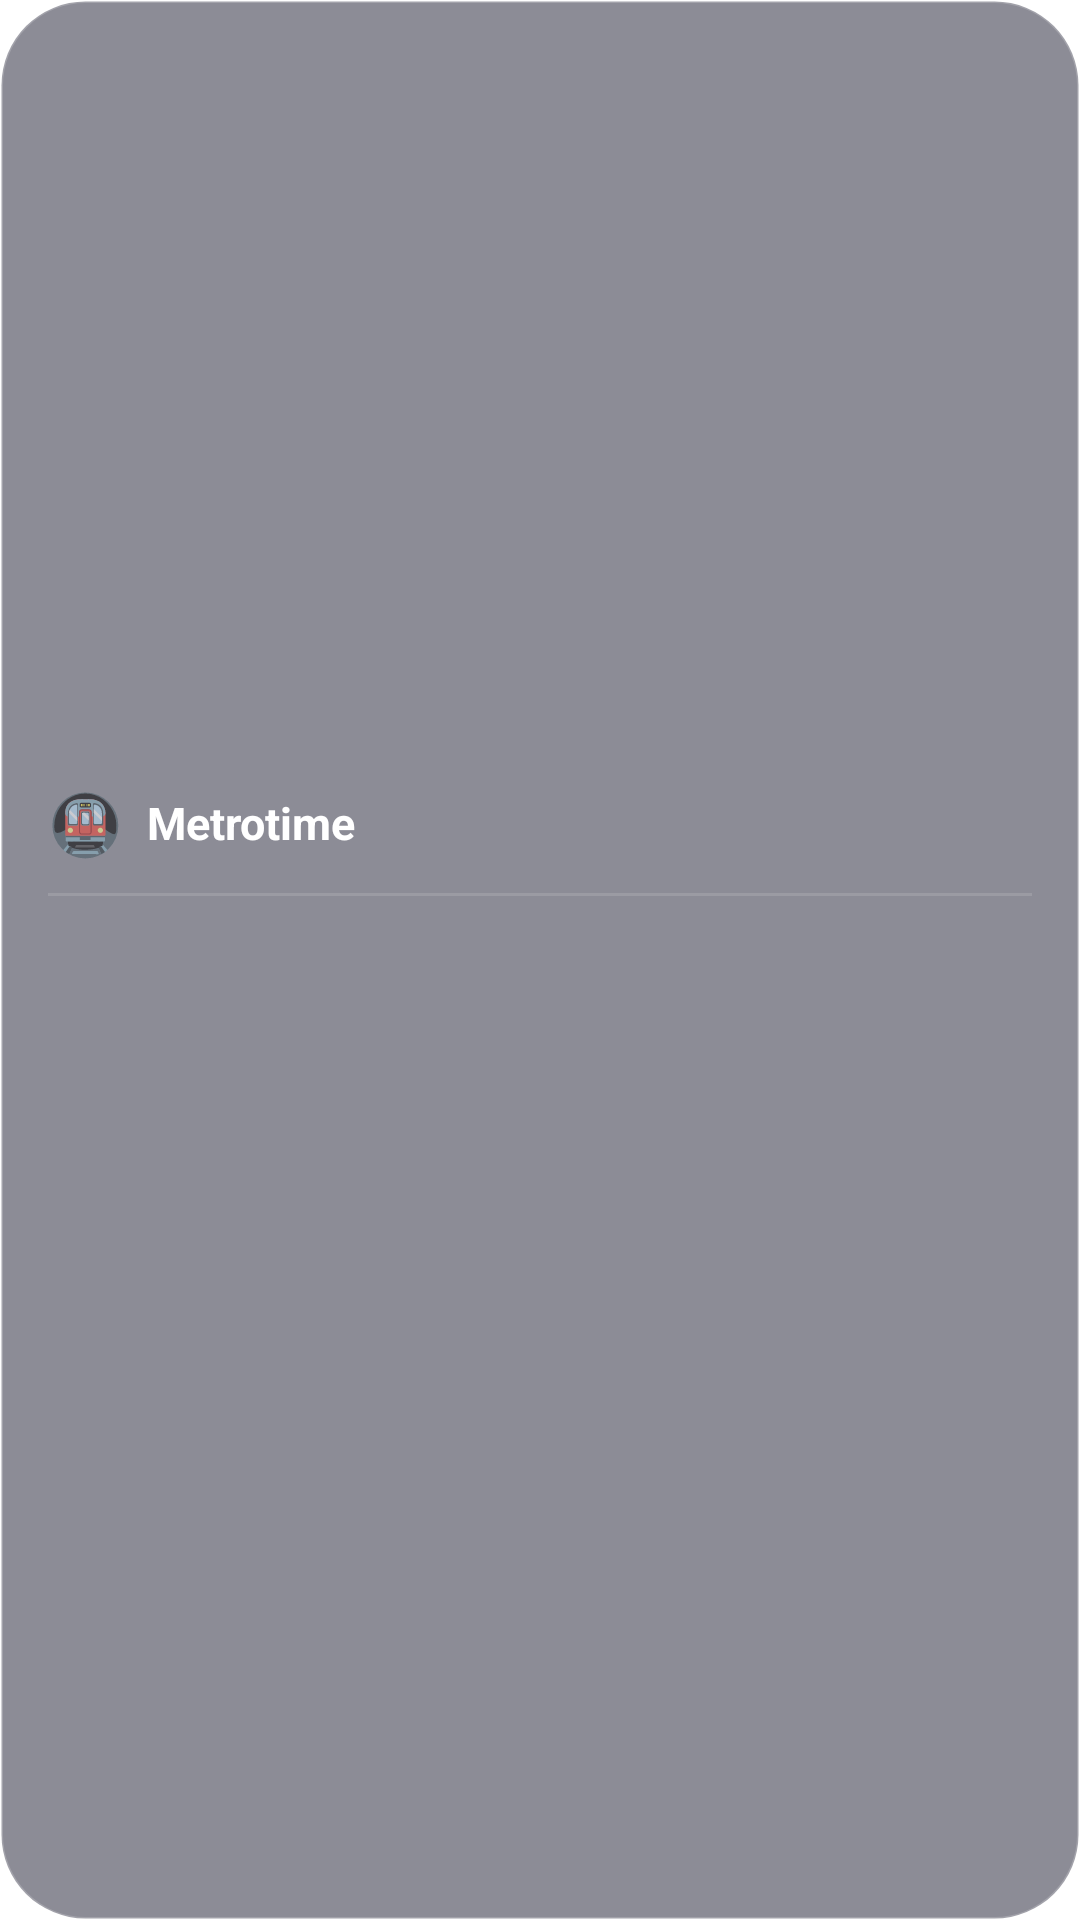

Layout XML and referenced resources for this Android screen:
<!-- AndroidManifest.xml: fallback theme Theme.MaterialComponents.DayNight.NoActionBar -->
<!-- res/layout/widget_lock.xml -->
<?xml version="1.0" encoding="utf-8"?>
<LinearLayout xmlns:android="http://schemas.android.com/apk/res/android"
    android:id="@+id/widgetLockRoot"
    android:layout_width="match_parent"
    android:layout_height="match_parent"
    android:background="@drawable/bg_widget_glass"
    android:orientation="vertical"
    android:padding="16dp"
    android:gravity="center_vertical">

    
    <LinearLayout
        android:layout_width="match_parent"
        android:layout_height="wrap_content"
        android:orientation="horizontal"
        android:gravity="center_vertical">

        <TextView
            android:id="@+id/txtLockEmoji"
            android:layout_width="wrap_content"
            android:layout_height="wrap_content"
            android:text="🚇"
            android:textSize="20sp" />

        <TextView
            android:id="@+id/txtLockStation"
            android:layout_width="0dp"
            android:layout_height="wrap_content"
            android:layout_weight="1"
            android:layout_marginStart="8dp"
            android:text="Metrotime"
            android:textColor="#FFFFFF"
            android:textSize="15sp"
            android:textStyle="bold"
            android:maxLines="1" />

        <TextView
            android:id="@+id/txtLockUpdated"
            android:layout_width="wrap_content"
            android:layout_height="wrap_content"
            android:textColor="#99FFFFFF"
            android:textSize="11sp"
            android:text="" />
    </LinearLayout>

    
    <TextView
        android:layout_width="match_parent"
        android:layout_height="1dp"
        android:layout_marginTop="10dp"
        android:layout_marginBottom="8dp"
        android:background="#20FFFFFF" />

    
    <LinearLayout
        android:id="@+id/rowArr1"
        android:layout_width="match_parent"
        android:layout_height="wrap_content"
        android:orientation="horizontal"
        android:gravity="center_vertical"
        android:paddingTop="3dp"
        android:paddingBottom="3dp">
        <TextView
            android:id="@+id/txtLockDest1"
            android:layout_width="0dp"
            android:layout_height="wrap_content"
            android:layout_weight="1"
            android:textColor="#DDFFFFFF"
            android:textSize="13sp"
            android:maxLines="1"
            android:text="" />
        <TextView
            android:id="@+id/txtLockTime1"
            android:layout_width="wrap_content"
            android:layout_height="wrap_content"
            android:textColor="#FFFFFF"
            android:textSize="14sp"
            android:textStyle="bold"
            android:text="" />
    </LinearLayout>

    
    <LinearLayout
        android:id="@+id/rowArr2"
        android:layout_width="match_parent"
        android:layout_height="wrap_content"
        android:orientation="horizontal"
        android:gravity="center_vertical"
        android:paddingTop="3dp"
        android:paddingBottom="3dp">
        <TextView
            android:id="@+id/txtLockDest2"
            android:layout_width="0dp"
            android:layout_height="wrap_content"
            android:layout_weight="1"
            android:textColor="#AAFFFFFF"
            android:textSize="13sp"
            android:maxLines="1"
            android:text="" />
        <TextView
            android:id="@+id/txtLockTime2"
            android:layout_width="wrap_content"
            android:layout_height="wrap_content"
            android:textColor="#CCFFFFFF"
            android:textSize="13sp"
            android:textStyle="bold"
            android:text="" />
    </LinearLayout>

    
    <LinearLayout
        android:id="@+id/rowArr3"
        android:layout_width="match_parent"
        android:layout_height="wrap_content"
        android:orientation="horizontal"
        android:gravity="center_vertical"
        android:paddingTop="3dp"
        android:paddingBottom="3dp">
        <TextView
            android:id="@+id/txtLockDest3"
            android:layout_width="0dp"
            android:layout_height="wrap_content"
            android:layout_weight="1"
            android:textColor="#88FFFFFF"
            android:textSize="13sp"
            android:maxLines="1"
            android:text="" />
        <TextView
            android:id="@+id/txtLockTime3"
            android:layout_width="wrap_content"
            android:layout_height="wrap_content"
            android:textColor="#AAFFFFFF"
            android:textSize="13sp"
            android:text="" />
    </LinearLayout>

</LinearLayout>
<!-- resources referenced by this layout -->
<resources>
  <!-- drawable bg_widget_glass (drawable) -->
  <?xml version="1.0" encoding="utf-8"?>
  <shape xmlns:android="http://schemas.android.com/apk/res/android"
      android:shape="rectangle">
      <solid android:color="#801A1A2E" />
      <corners android:radius="28dp" />
      <stroke android:width="1dp" android:color="#30FFFFFF" />
  </shape>
</resources>
